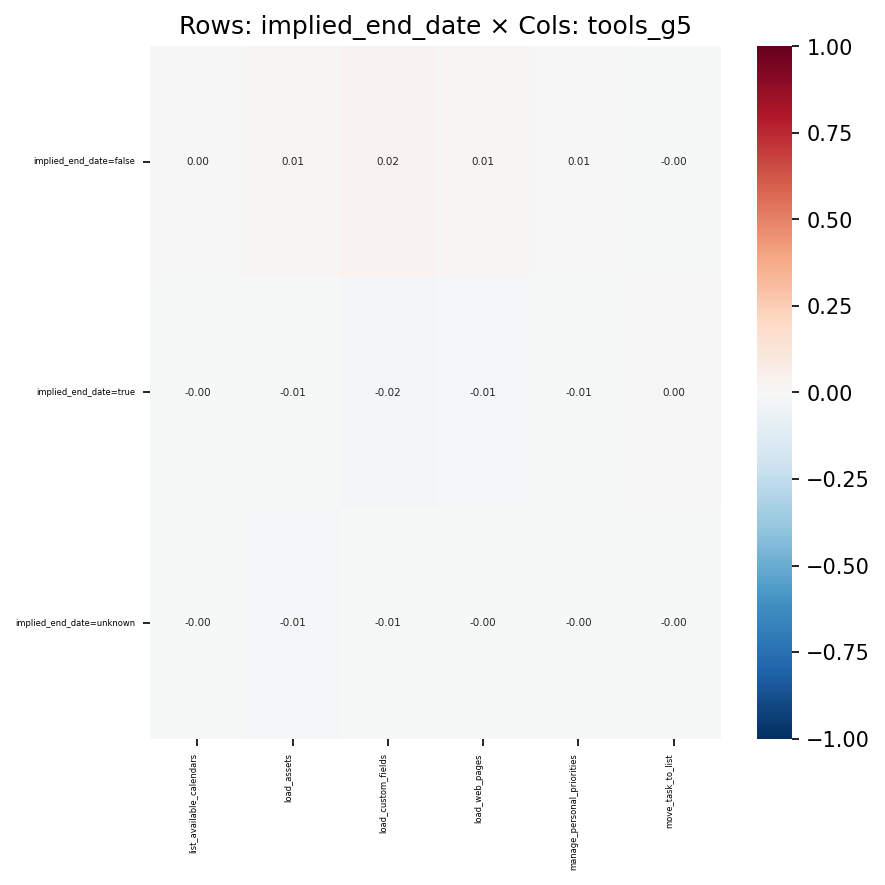

The data file committed next to this chart (first rows):
, list_available_calendars, load_assets, load_custom_fields, load_web_pages, manage_personal_priorities, move_task_to_list
implied_end_date=false, 0.001191, 0.00782, 0.02361, 0.01017, 0.00721, -0.003712
implied_end_date=true, -0.001166, -0.005557, -0.0227, -0.009539, -0.006802, 0.004146
implied_end_date=unknown, -0.0002351, -0.01159, -0.006608, -0.003984, -0.002645, -0.001723
